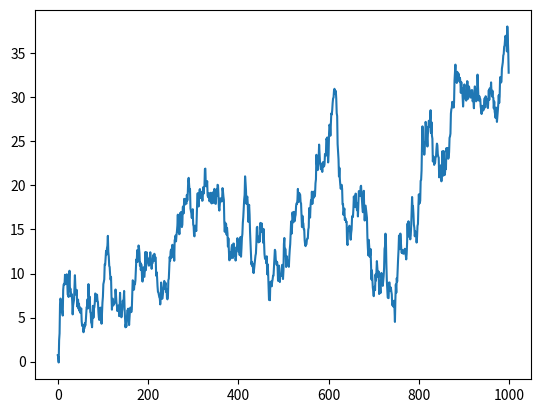
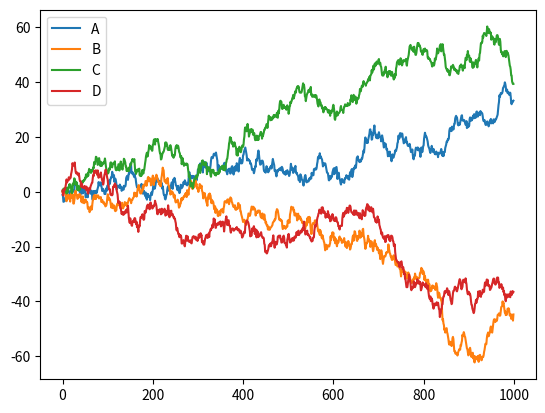
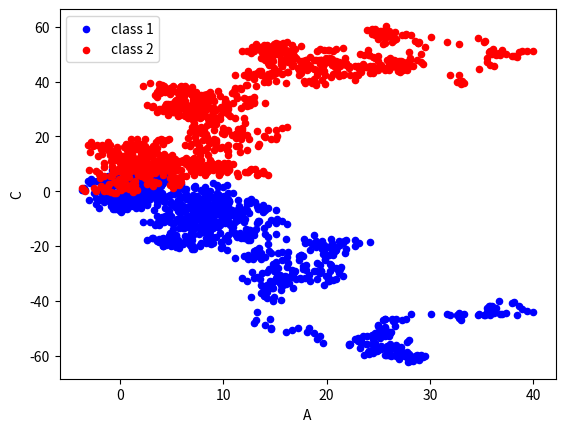

The script that saved these images, in order:
import numpy as np
import pandas as pd
import matplotlib.pyplot as plt

data = pd.Series(np.random.randn(1000), index=np.arange(1000))
print(data)
data = data.cumsum()    # 累加
print(data)
data.plot()
plt.show()

data1 = pd.DataFrame(np.random.randn(1000, 4), index=np.arange(1000), columns=['A', 'B', 'C', 'D'])
print(data1)
data1 = data1.cumsum()
print(data1.head())     # 打印前5行
data1.plot()
plt.show()
ax = data1.plot.scatter(x='A',  y='B', color='Blue', label='class 1')
data1.plot.scatter(x='A', y='C', color='Red', label='class 2', ax=ax)   # ax 表示画在同一个画布中
plt.show()
